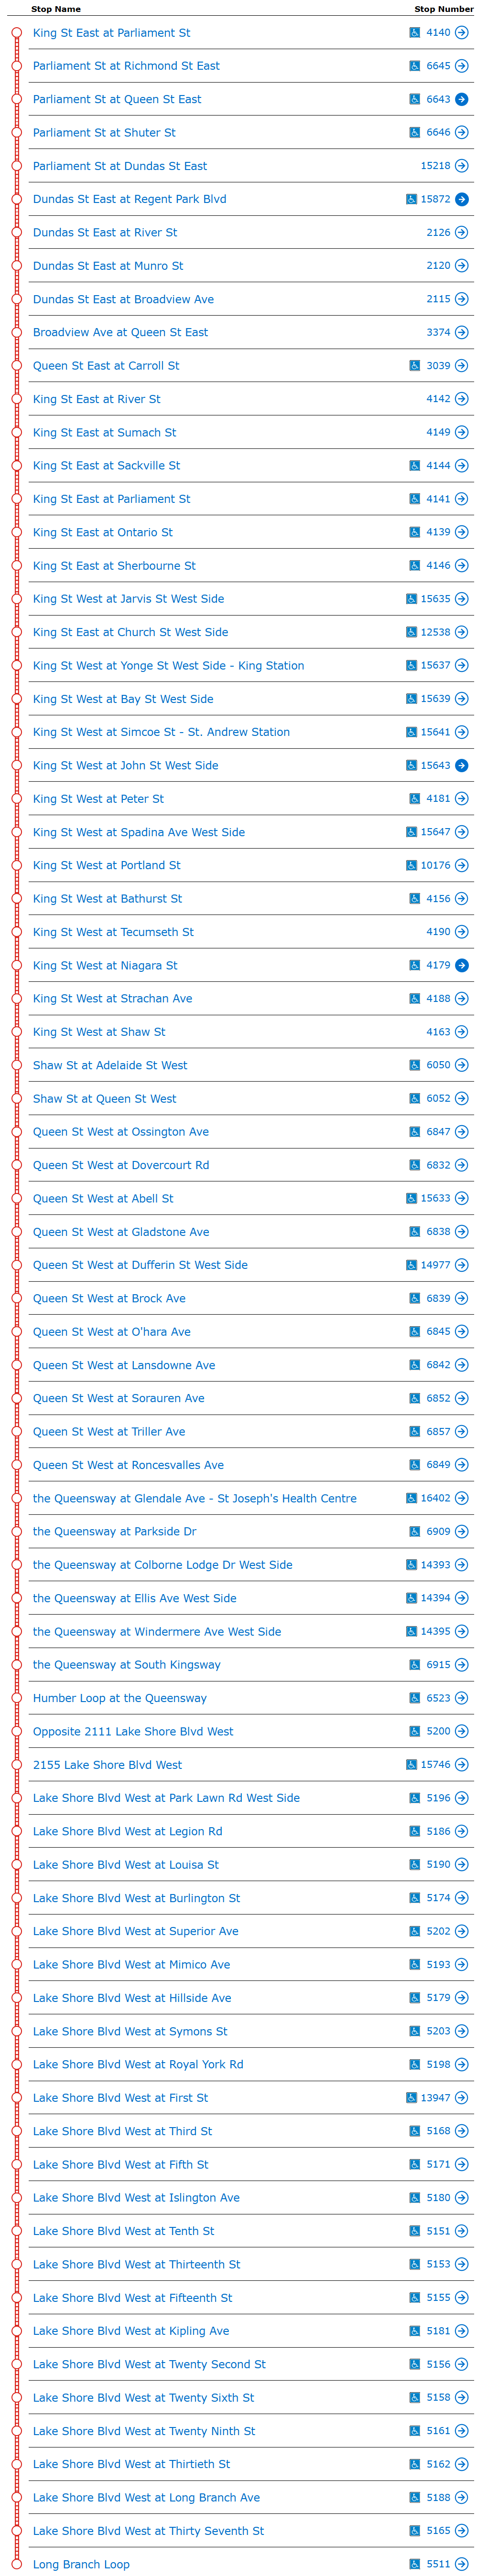

Source data for this figure (header and first rows):
King St East at Parliament St, 4140
Parliament St at Richmond St East, 6645
Parliament St at Queen St East, 6643
Parliament St at Shuter St, 6646
Parliament St at Dundas St East, 15218
Dundas St East at Regent Park Blvd, 15872
Dundas St East at River St, 2126
Dundas St East at Munro St, 2120
Dundas St East at Broadview Ave, 2115
Broadview Ave at Queen St East, 3374
Queen St East at Carroll St, 3039
King St East at River St, 4142
King St East at Sumach St, 4149
King St East at Sackville St, 4144
King St East at Parliament St, 4141
King St East at Ontario St, 4139
King St East at Sherbourne St, 4146
King St West at Jarvis St West Side, 15635
King St East at Church St West Side, 12538
King St West at Yonge St West Side - Kin…, 15637
King St West at Bay St West Side, 15639
King St West at Simcoe St - St. Andrew S…, 15641
King St West at John St West Side, 15643
King St West at Peter St, 4181
King St West at Spadina Ave West Side, 15647
King St West at Portland St, 10176
King St West at Bathurst St, 4156
King St West at Tecumseth St, 4190
King St West at Niagara St, 4179
King St West at Strachan Ave, 4188
King St West at Shaw St, 4163
Shaw St at Adelaide St West, 6050
Shaw St at Queen St West, 6052
Queen St West at Ossington Ave, 6847
Queen St West at Dovercourt Rd, 6832
Queen St West at Abell St, 15633
Queen St West at Gladstone Ave, 6838
Queen St West at Dufferin St West Side, 14977
Queen St West at Brock Ave, 6839
Queen St West at O'hara Ave, 6845
Queen St West at Lansdowne Ave, 6842
Queen St West at Sorauren Ave, 6852
Queen St West at Triller Ave, 6857
Queen St West at Roncesvalles Ave, 6849
the Queensway at Glendale Ave - St Josep…, 16402
the Queensway at Parkside Dr, 6909
the Queensway at Colborne Lodge Dr West …, 14393
the Queensway at Ellis Ave West Side, 14394
the Queensway at Windermere Ave West Sid…, 14395
the Queensway at South Kingsway, 6915
Humber Loop at the Queensway, 6523
Opposite 2111 Lake Shore Blvd West, 5200
2155 Lake Shore Blvd West, 15746
Lake Shore Blvd West at Park Lawn Rd Wes…, 5196
Lake Shore Blvd West at Legion Rd, 5186
Lake Shore Blvd West at Louisa St, 5190
Lake Shore Blvd West at Burlington St, 5174
Lake Shore Blvd West at Superior Ave, 5202
Lake Shore Blvd West at Mimico Ave, 5193
Lake Shore Blvd West at Hillside Ave, 5179
Lake Shore Blvd West at Symons St, 5203
... 16 more rows
